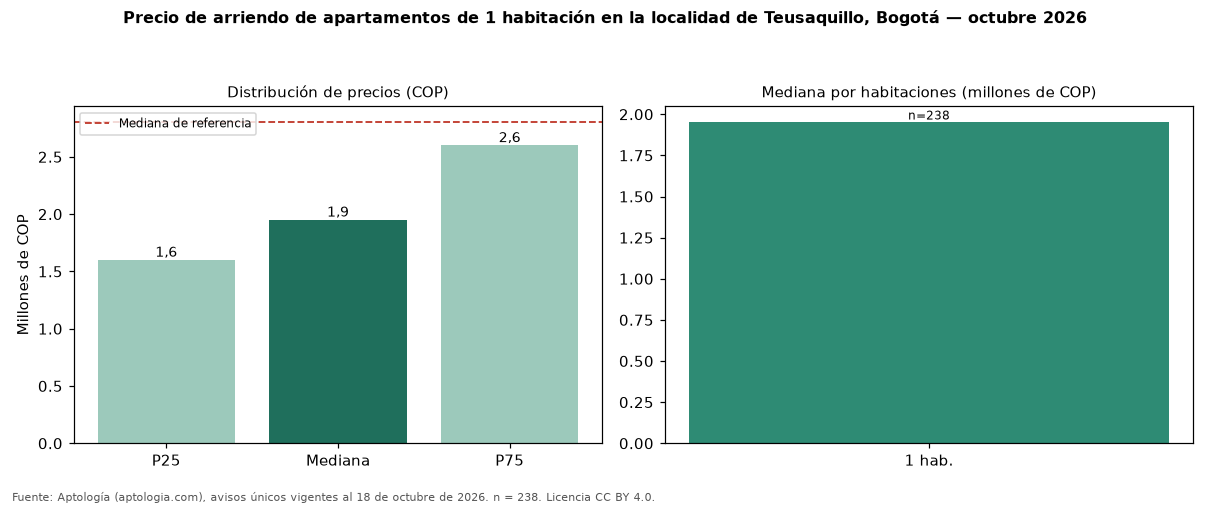

Data behind this chart, as committed beside it:
seccion, metrica, valor_cop, n
precio, p25, 1600000, 238
precio, mediana, 1950000, 238
precio, p75, 2600000, 238
cop_por_m2, p25, 50000, 238
cop_por_m2, mediana, 60000, 238
cop_por_m2, p75, 71703, 238
area, area_mediana_m2, 32.0, 238
habitaciones, 1, 1950000, 238
administracion, mediana, 286500, 84
estrato, moda, 4, 
parqueadero, porcentaje_con_parqueadero, 33.2, 238
referencia, mediana_referencia, 2800000, 593
referencia, mediana_cop_por_m2_referencia, 50000, 593
